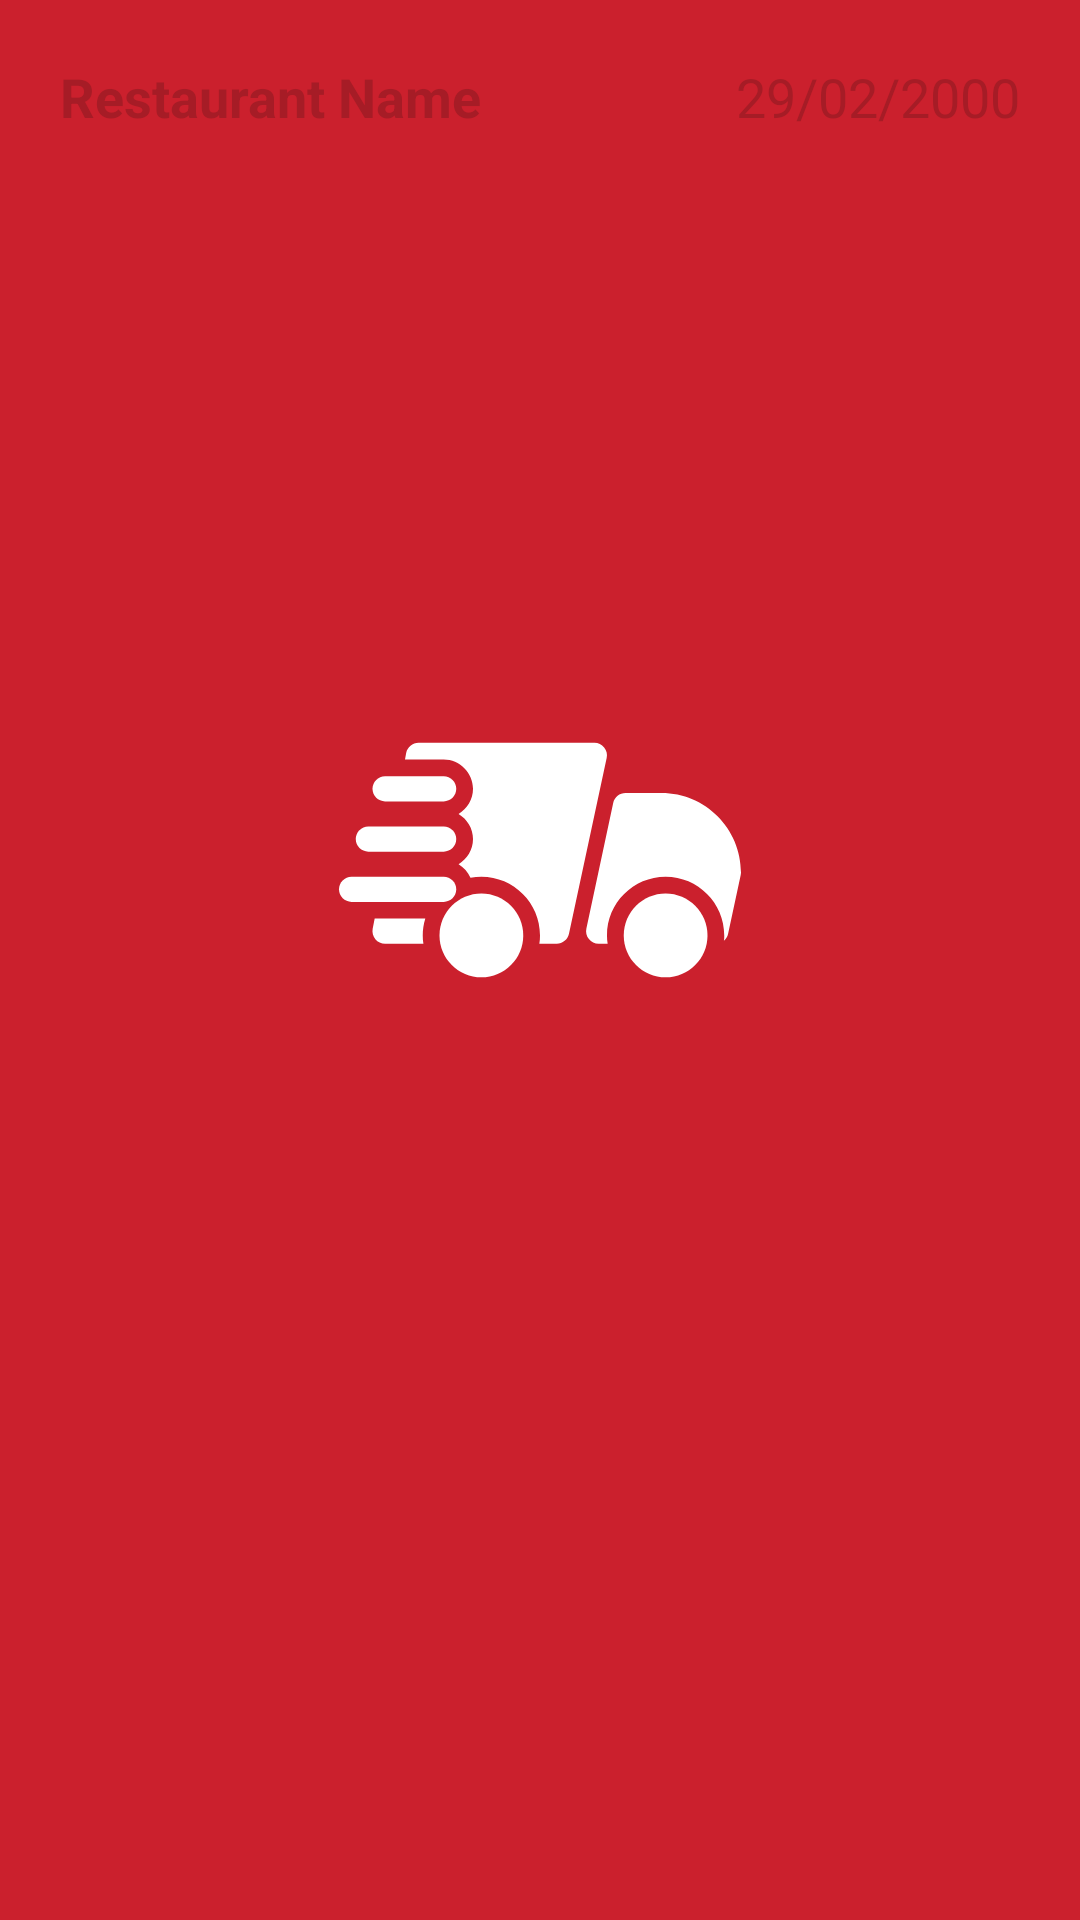

Write the Android layout XML for this screen, with the resource values it uses.
<!-- AndroidManifest.xml: application theme SplashScreenTheme -->
<!-- res/layout/order_history_element.xml -->
<?xml version="1.0" encoding="utf-8"?>
<androidx.constraintlayout.widget.ConstraintLayout xmlns:android="http://schemas.android.com/apk/res/android"
    xmlns:app="http://schemas.android.com/apk/res-auto"
    xmlns:tools="http://schemas.android.com/tools"
    android:layout_width="match_parent"
    android:layout_height="wrap_content">

    <com.google.android.material.textview.MaterialTextView
        android:id="@+id/restaurant_name"
        android:layout_width="0dp"
        android:layout_height="wrap_content"
        android:layout_margin="20dp"
        android:text="Restaurant Name"
        android:textColor="@color/dark_red"
        android:ellipsize="end"
        android:textSize="18dp"
        android:textStyle="bold"
        app:layout_constraintStart_toStartOf="parent"
        app:layout_constraintTop_toTopOf="parent" />

    <com.google.android.material.textview.MaterialTextView
        android:id="@+id/date_of_order"
        android:layout_width="wrap_content"
        android:layout_height="wrap_content"
        android:layout_margin="20dp"
        android:layout_marginTop="20dp"
        android:layout_marginEnd="16dp"
        android:text="29/02/2000"
        android:textColor="@color/dark_red"
        android:textSize="18dp"
        app:layout_constraintEnd_toEndOf="parent"
        app:layout_constraintTop_toTopOf="parent" />

    <androidx.recyclerview.widget.RecyclerView
        android:layout_width="match_parent"
        android:layout_height="wrap_content"
        android:layout_marginTop="16dp"
        android:id="@+id/food_list"
        android:clipToPadding="false"
        android:paddingBottom="20dp"
        app:layout_constraintEnd_toEndOf="parent"
        app:layout_constraintHorizontal_bias="0.0"
        app:layout_constraintStart_toStartOf="parent"
        app:layout_constraintTop_toBottomOf="@+id/restaurant_name" />

    <View
        android:layout_width="match_parent"
        android:layout_height="1dp"
        android:layout_marginHorizontal="10dp"
        android:background="@color/red"
        app:layout_constraintBottom_toBottomOf="parent" />


</androidx.constraintlayout.widget.ConstraintLayout>
<!-- resources referenced by this layout -->
<resources>
  <color name="dark_red">#A61C26</color>
  <color name="red">#cb202d</color>
  <style name="SplashScreenTheme" parent="Theme.AppCompat.Light.NoActionBar">
          <item name="android:windowBackground">@drawable/splash_image</item>
          <item name="android:statusBarColor">@color/red</item>
          <item name="android:navigationBarColor">@color/black</item>
  
  
      </style>
  <!-- drawable splash_image (drawable) -->
  <?xml version="1.0" encoding="utf-8"?>
  <layer-list xmlns:android="http://schemas.android.com/apk/res/android">
      <item android:drawable="@color/red"  />
      <item android:drawable="@drawable/ic_logo" android:gravity="center" android:height="200dp" android:width="200dp"  android:bottom="100dp" />
  </layer-list>
  <color name="black">#FF000000</color>
  <!-- drawable ic_logo: vector/xml drawable (drawable, 2735 chars, omitted) -->
</resources>
